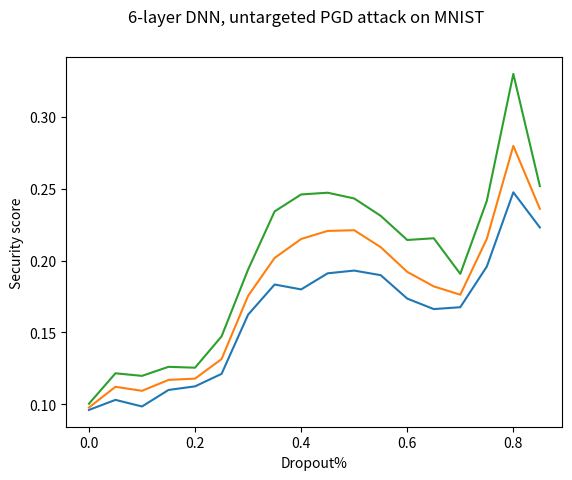

Generate this figure with matplotlib:
import sys
from os.path import abspath

sys.path.append(abspath('.'))

import matplotlib.pyplot as plt


fig = plt.figure()

dropout_levels = [0, 0.05, 0.1, 0.15, 0.2, 0.25, 0.3, 0.35, 0.4, 0.45, 0.5, 0.55, 0.6, 0.65, 0.7, 0.75, 0.8, 0.85]


linf_min = [0.0961, 0.1031, 0.0985, 0.1100, 0.1125,
            0.1212, 0.1624, 0.1834, 0.1800, 0.1912,
            0.1931, 0.1899, 0.1736, 0.1663, 0.1676,
            0.1959, 0.2476, 0.2231]

linf_mean = [0.0978, 0.1122, 0.1094, 0.1170, 0.1179,
             0.1315, 0.1755, 0.2019, 0.2151, 0.2207,
             0.2212, 0.2094, 0.1922, 0.1821, 0.1763,
             0.2152, 0.2799, 0.2361]

linf_max = [0.1004, 0.1216, 0.1198, 0.1261, 0.1255,
            0.1473, 0.1938, 0.2343, 0.2461, 0.2473,
            0.2433, 0.2312, 0.2144, 0.2156, 0.1908,
            0.2416, 0.3300, 0.2519]



#
# plt.plot(dropout_levels, l2_min,
#          dropout_levels, l2_mean,
#          dropout_levels, l2_max)
# fig.suptitle('LeNet5, Carlini attack on MNIST')
# plt.xlabel('Dropout%')
# plt.ylabel('Security score')
# plt.savefig('figura.png')

plt.plot(dropout_levels, linf_min,
         dropout_levels, linf_mean,
         dropout_levels, linf_max)
fig.suptitle('6-layer DNN, untargeted PGD attack on MNIST')
plt.xlabel('Dropout%')
plt.ylabel('Security score')
plt.savefig('figura.png')



